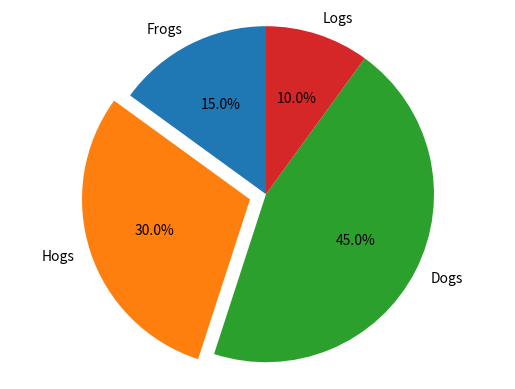

Reproduce this figure in Python.
# -*- coding: utf-8 -*-
"""
Created on Sun Dec 10 14:12:15 2017

[redacted]
"""

import matplotlib.pyplot as plt

labels = 'Frogs', 'Hogs', 'Dogs', 'Logs'
sizes = [15, 30, 45, 10]
explode = (0, 0.1, 0, 0)

plt.pie(sizes,explode = explode, labels = labels, autopct = '%1.1f%%',
        shadow = False, startangle = 90)
plt.axis('equal')
plt.savefig("pie",dpi=600)
plt.show()
